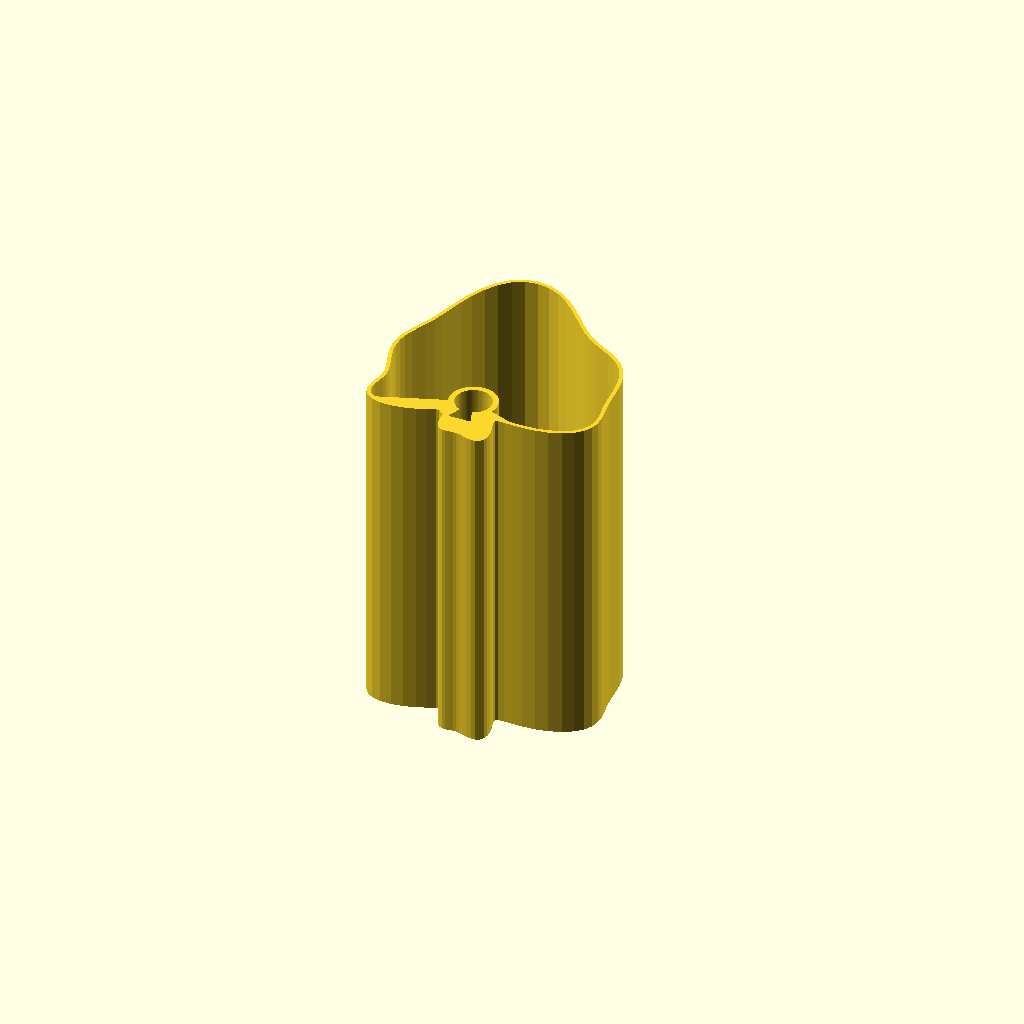
Cell 1 — every parameter at its default value.
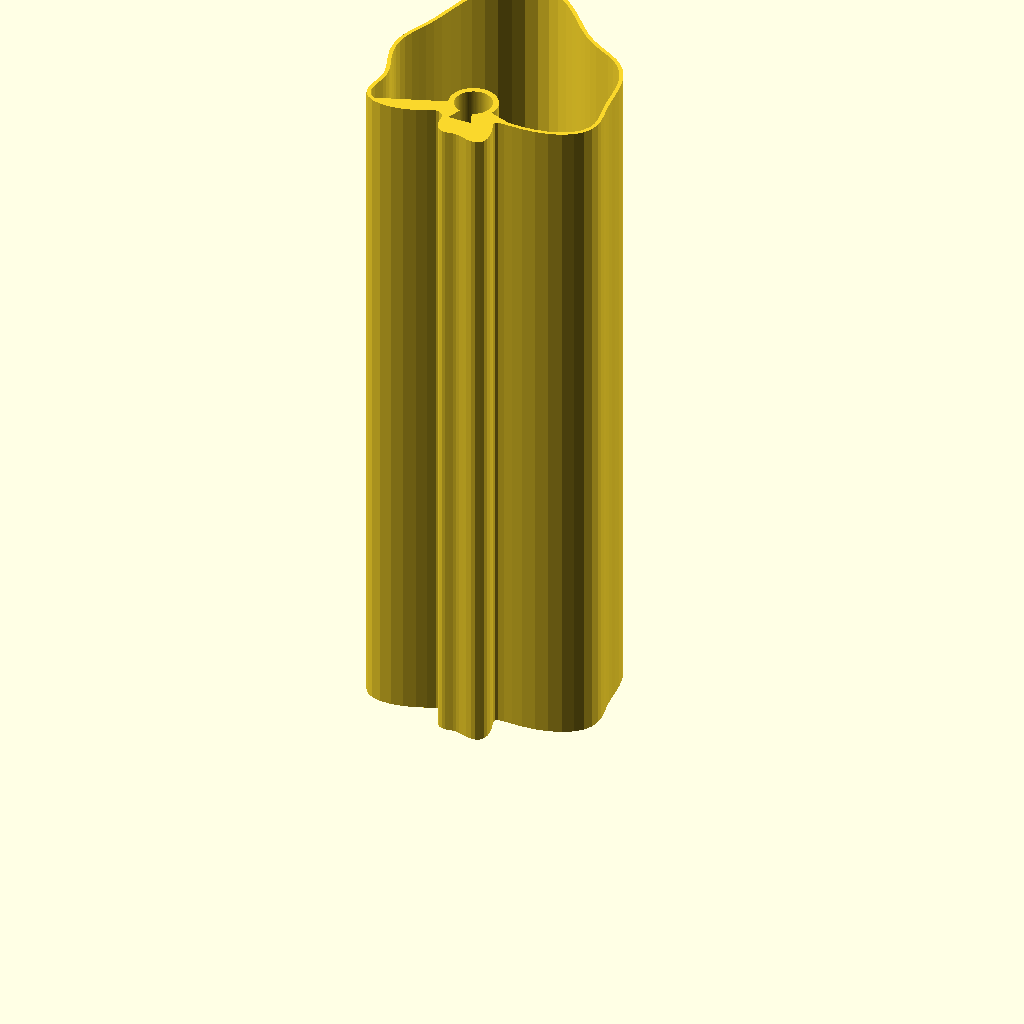
Cell 2: the same model with shade_height = 360.
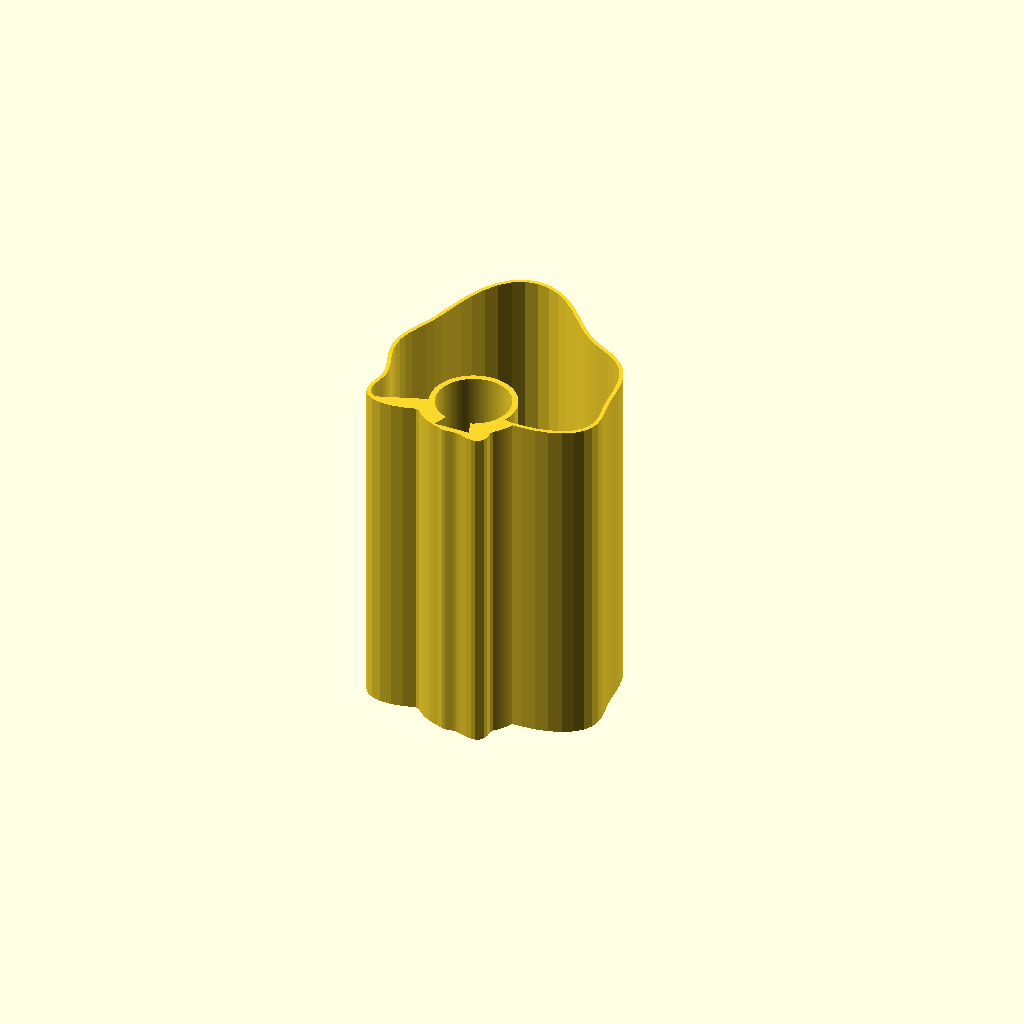
Cell 3: clip_id = 38.4 (everything else at default).
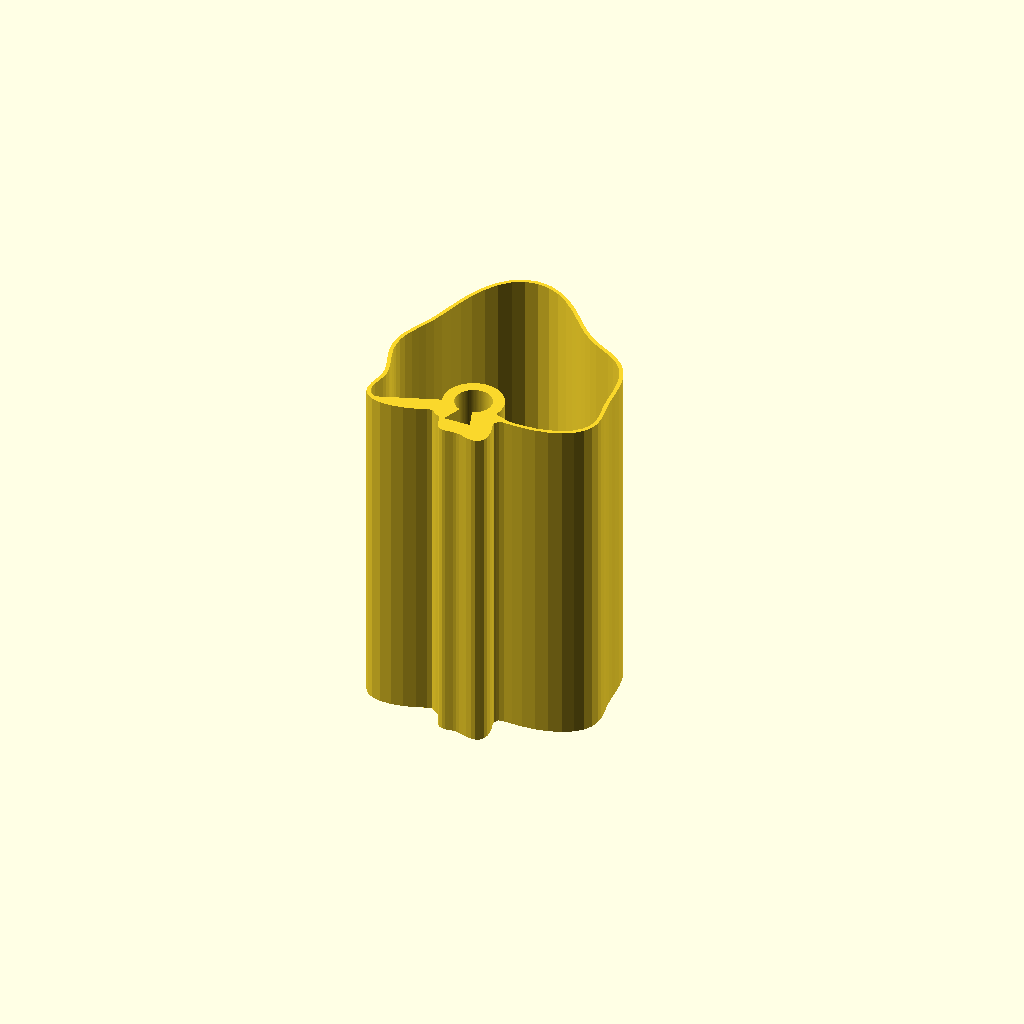
Cell 4: the same model with clip_wall = 6.
All cells are drawn from one camera (rotation 55°, 0°, 25°, orthographic, colour scheme Cornfield), so only the parameter changes between them.
The OpenSCAD source (scad/draft/lampenschirm_004.scad):
// Lampenschirm für Stehlampe – organischer, wellenförmiger Querschnitt
// mit Klemmkragen, der in die Form integriert ist (keine D-Form mehr)
// Alle Maße in Millimetern (Regel: units-mm)
//
// Kontext: context/printer.md, context/tolerances.md und context/materials.md
// waren zum Zeitpunkt der Modellierung leer (siehe Regel: context-first).
// Annahmen aus dem Design-Dialog (siehe auch 001/002):
//   - Baubett >= 200mm Z-Höhe vorhanden -> Schirm wird als ein Teil,
//     stehend, in voller Höhe gedruckt.
//   - Klemmkragen als offener Federclip (C-Ring): Innendurchmesser 0.8mm
//     unter Stangendurchmesser (19.2mm ID auf 20mm Stange) für Vorspannung.
//   - E14-Fassung wird separat an der Stange montiert.
//
// Änderungen gegenüber 003 (Nutzer-Feedback: "Klemme scheint nicht mehr mit
// dem Schirm verbunden zu sein"):
//   - Ursache war ein echter Fehler (nicht nur Vorschau): offset(delta=-wall_t)
//     auf der stark welligen/konkaven Kontur verhielt sich bei den engen
//     Wellentälern unvorhersehbar, wodurch zwischen Klemme und Außenwand ein
//     durchgehender Hohlraum-Ring übrig blieb (bestätigt über CLI-Kompilierung:
//     "Volumes: 3" statt der erwarteten 2 = zwei unverbundene Körper).
//   - Neuer Ansatz: statt die Klemmzone über eine Offset-Subtraktion
//     freizurechnen, wird ein Keil (boss_bridge) direkt aus der Original-
//     Außenkontur (organic_outline, kein offset()) ausgeschnitten und komplett
//     massiv gefüllt. Das garantiert eine feste Verbindung zur Außenwand,
//     unabhängig vom Offset-Verhalten bei starker Welligkeit.

// ---- Parameter ----
shade_height = 180;   // Gesamthöhe des Schirms
wall_t       = 2;     // Wandstärke Schirm (dünn für Lichtdurchlässigkeit)

rod_d      = 20;                 // Durchmesser der Metallstange
rod_r      = rod_d / 2;
clip_id    = 19.2;               // Innendurchmesser Klemmkragen (Vorspannung, ~0.8mm Untermaß)
clip_r_in  = clip_id / 2;
clip_wall  = 3;                  // Wandstärke Klemmkragen (dicker als Schirmwand, für Klemmkraft)
clip_r_out = clip_r_in + clip_wall;
clip_gap_deg = 40;               // Öffnungswinkel des C-Rings (Montagespalt, zeigt nach -Y)

socket_slot_deg    = 60;              // Öffnungswinkel des Fassungs-Schlitzes (Innenseite, +Y) - Annahme
socket_slot_height = shade_height / 3; // unteres Drittel der Klemme ist auf der Innenseite offen

// Organische Grundform (Fourier-Basis, Radius in mm ab Stangenmitte):
// front (θ=90°, +Y) ≈ 95mm, Seiten (θ=0°/180°) ≈ 50mm, Rückseite (θ=270°, -Y) ≈ 25mm
base_a0 = 55;
base_a1 = 35;
base_a2 = 5;

// Wellen-Überlagerung für den organischen/wellenförmigen Look
wave_amp1 = 9;   wave_freq1 = 4;  wave_phase1 = 40;
wave_amp2 = 5;   wave_freq2 = 7;  wave_phase2 = 115;

min_r = clip_r_out + 6;          // harte Untergrenze: Kontur darf den Klemmkragen nie schneiden
bridge_deg = 140;                // Öffnungswinkel des massiven Verbindungskeils, zentriert auf die Rückseite (270°)

$fn = 96;

// Radius der organischen Kontur in Abhängigkeit vom Winkel θ (Grad)
function organic_r(theta) =
    let(phi = theta - 90)
    let(base = base_a0 + base_a1 * cos(phi) + base_a2 * cos(2 * phi))
    let(wave = wave_amp1 * sin(wave_freq1 * theta + wave_phase1)
             + wave_amp2 * sin(wave_freq2 * theta + wave_phase2))
    max(base + wave, min_r);

// Geschlossenes 2D-Profil der organischen Außenkontur
module organic_outline() {
    step = 360 / $fn;
    polygon(points = [
        for (t = [0 : step : 360 - step])
            [organic_r(t) * cos(t), organic_r(t) * sin(t)]
    ]);
}

// Keilförmiger 2D-Ausschnitt, zentriert auf Winkel 0
module pie_wedge_2d(radius, angle_deg) {
    a = angle_deg / 2;
    polygon(points = [
        [0, 0],
        [radius * cos(a), radius * sin(a)],
        [radius * cos(-a), radius * sin(-a)]
    ]);
}

// Massiver Verbindungskeil zwischen Klemmkragen und Außenwand: die Original-
// Außenkontur (kein offset()) geschnitten auf einen Sektor um die Rückseite,
// komplett massiv gefüllt von der Mitte bis zur Außenwand. Berührt die
// Außenkontur direkt (garantierte Verbindung) und überdeckt den kompletten
// Klemmkragen (r bis clip_r_out), da bridge_deg > clip_gap_deg.
module boss_bridge_2d() {
    intersection() {
        organic_outline();
        rotate([0, 0, 270])
            pie_wedge_2d(300, bridge_deg);
    }
}

// Voller Klemmkragen-Rohling (Bohrung/Spalt werden erst in 3D herausgeschnitten)
module collar_disk_2d() {
    circle(r = clip_r_out);
}

// 2D-Profil der Wand: normale 2mm-Schale überall + massiver Klemmkragen-
// Rohling + massiver Verbindungskeil zur Rückseite (garantiert verbunden)
module shell_with_boss_2d() {
    union() {
        difference() {
            organic_outline();
            offset(delta = -wall_t)
                organic_outline();
        }
        collar_disk_2d();
        boss_bridge_2d();
    }
}

module organic_shell() {
    linear_extrude(height = shade_height)
        shell_with_boss_2d();
}

// Radialer Schlitz von z0 bis z1, in Richtung facing_deg ausgerichtet
module radial_slot(radius, angle_deg, facing_deg, z0, z1) {
    translate([0, 0, z0])
        rotate([0, 0, facing_deg])
            linear_extrude(z1 - z0)
                pie_wedge_2d(radius, angle_deg);
}

// Alle Ausschnitte für die Klemme: durchgehende Stangenbohrung + Montagespalt
// (volle Höhe, -Y) + Fassungs-Schlitz (unteres Drittel, +Y)
module clamp_cutouts() {
    union() {
        translate([0, 0, -1])
            cylinder(r = clip_r_in, h = shade_height + 2);

        radial_slot(clip_r_out + 5, clip_gap_deg, 270, -1, shade_height + 1);

        radial_slot(clip_r_out + 5, socket_slot_deg, 90, -1, socket_slot_height + 1);
    }
}

// render() erzwingt die vollständige (exakte) Boolesche Berechnung statt der
// schnellen OpenCSG-Live-Vorschau, damit die Klemme auch in der OpenSCAD-
// Vorschau (F5) korrekt dargestellt wird.
render(convexity = 10)
    difference() {
        organic_shell();
        clamp_cutouts();
    }
Customizer parameters (derived from the source; name, type, default, range or options):
shade_height: number, default 180
wall_t: number, default 2
rod_d: number, default 20
clip_id: number, default 19.2
clip_wall: number, default 3
clip_gap_deg: number, default 40
socket_slot_deg: number, default 60
base_a0: number, default 55
base_a1: number, default 35
base_a2: number, default 5
bridge_deg: number, default 140
